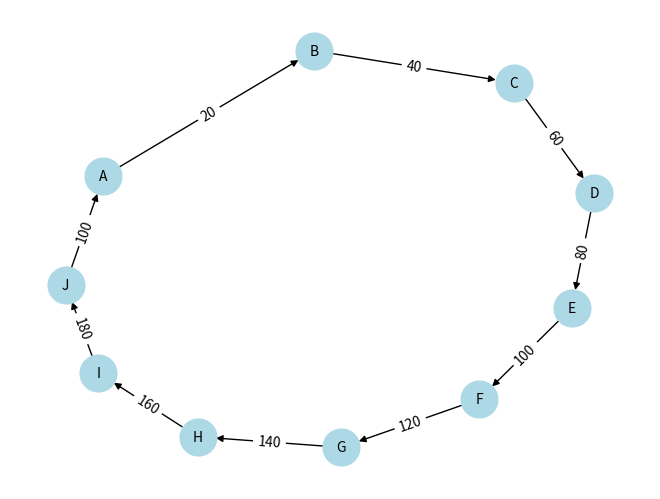

Recreate this plot in Python.
import sys

sys.path.append('/home/luiz/.local/lib/python3.10/site-packages')

import numpy as np
import networkx as nx
import matplotlib.pyplot as plt

dist_matrix = np.array([
    [0, 20, 30, 40, 50, 60, 70, 80, 90, 100],
    [20, 0, 40, 50, 60, 70, 80, 90, 100, 110],
    [30, 40, 0, 60, 70, 80, 90, 100, 110, 120],
    [40, 50, 60, 0, 80, 90, 100, 110, 120, 130],
    [50, 60, 70, 80, 0, 100, 110, 120, 130, 140],
    [60, 70, 80, 90, 100, 0, 120, 130, 140, 150],
    [70, 80, 90, 100, 110, 120, 0, 140, 150, 160],
    [80, 90, 100, 110, 120, 130, 140, 0, 160, 170],
    [90, 100, 110, 120, 130, 140, 150, 160, 0, 180],
    [100, 110, 120, 130, 140, 150, 160, 170, 180, 0]
])

def nearest_neighbor(dist_matrix, start=0):
    n = len(dist_matrix)
    visited = [False] * n
    path = [start]
    visited[start] = True
    total_distance = 0

    current_city = start
    for _ in range(n - 1):
        next_city = -1
        min_dist = float('inf')
        for j in range(n):
            if not visited[j] and 0 < dist_matrix[current_city][j] < min_dist:
                min_dist = dist_matrix[current_city][j]
                next_city = j
        visited[next_city] = True
        path.append(next_city)
        total_distance += min_dist
        current_city = next_city

    total_distance += dist_matrix[current_city][start]
    path.append(start)

    return path, total_distance

path, total_distance = nearest_neighbor(dist_matrix)

print("Caminho:", path)
print("Distância total:", total_distance)

def plot_path(path):
    G = nx.DiGraph()
    labels = {i: chr(65 + i) for i in range(len(path) - 1)}  # Nomeando as cidades como A, B, C, etc.
    edges = [(path[i], path[i + 1]) for i in range(len(path) - 1)]

    for edge in edges:
        G.add_edge(edge[0], edge[1], weight=dist_matrix[edge[0]][edge[1]])

    pos = nx.spring_layout(G)
    nx.draw(G, pos, with_labels=True, labels=labels, node_size=700, node_color='lightblue', font_size=10)
    edge_labels = nx.get_edge_attributes(G, 'weight')
    nx.draw_networkx_edge_labels(G, pos, edge_labels=edge_labels)
    plt.show()

plot_path(path)
